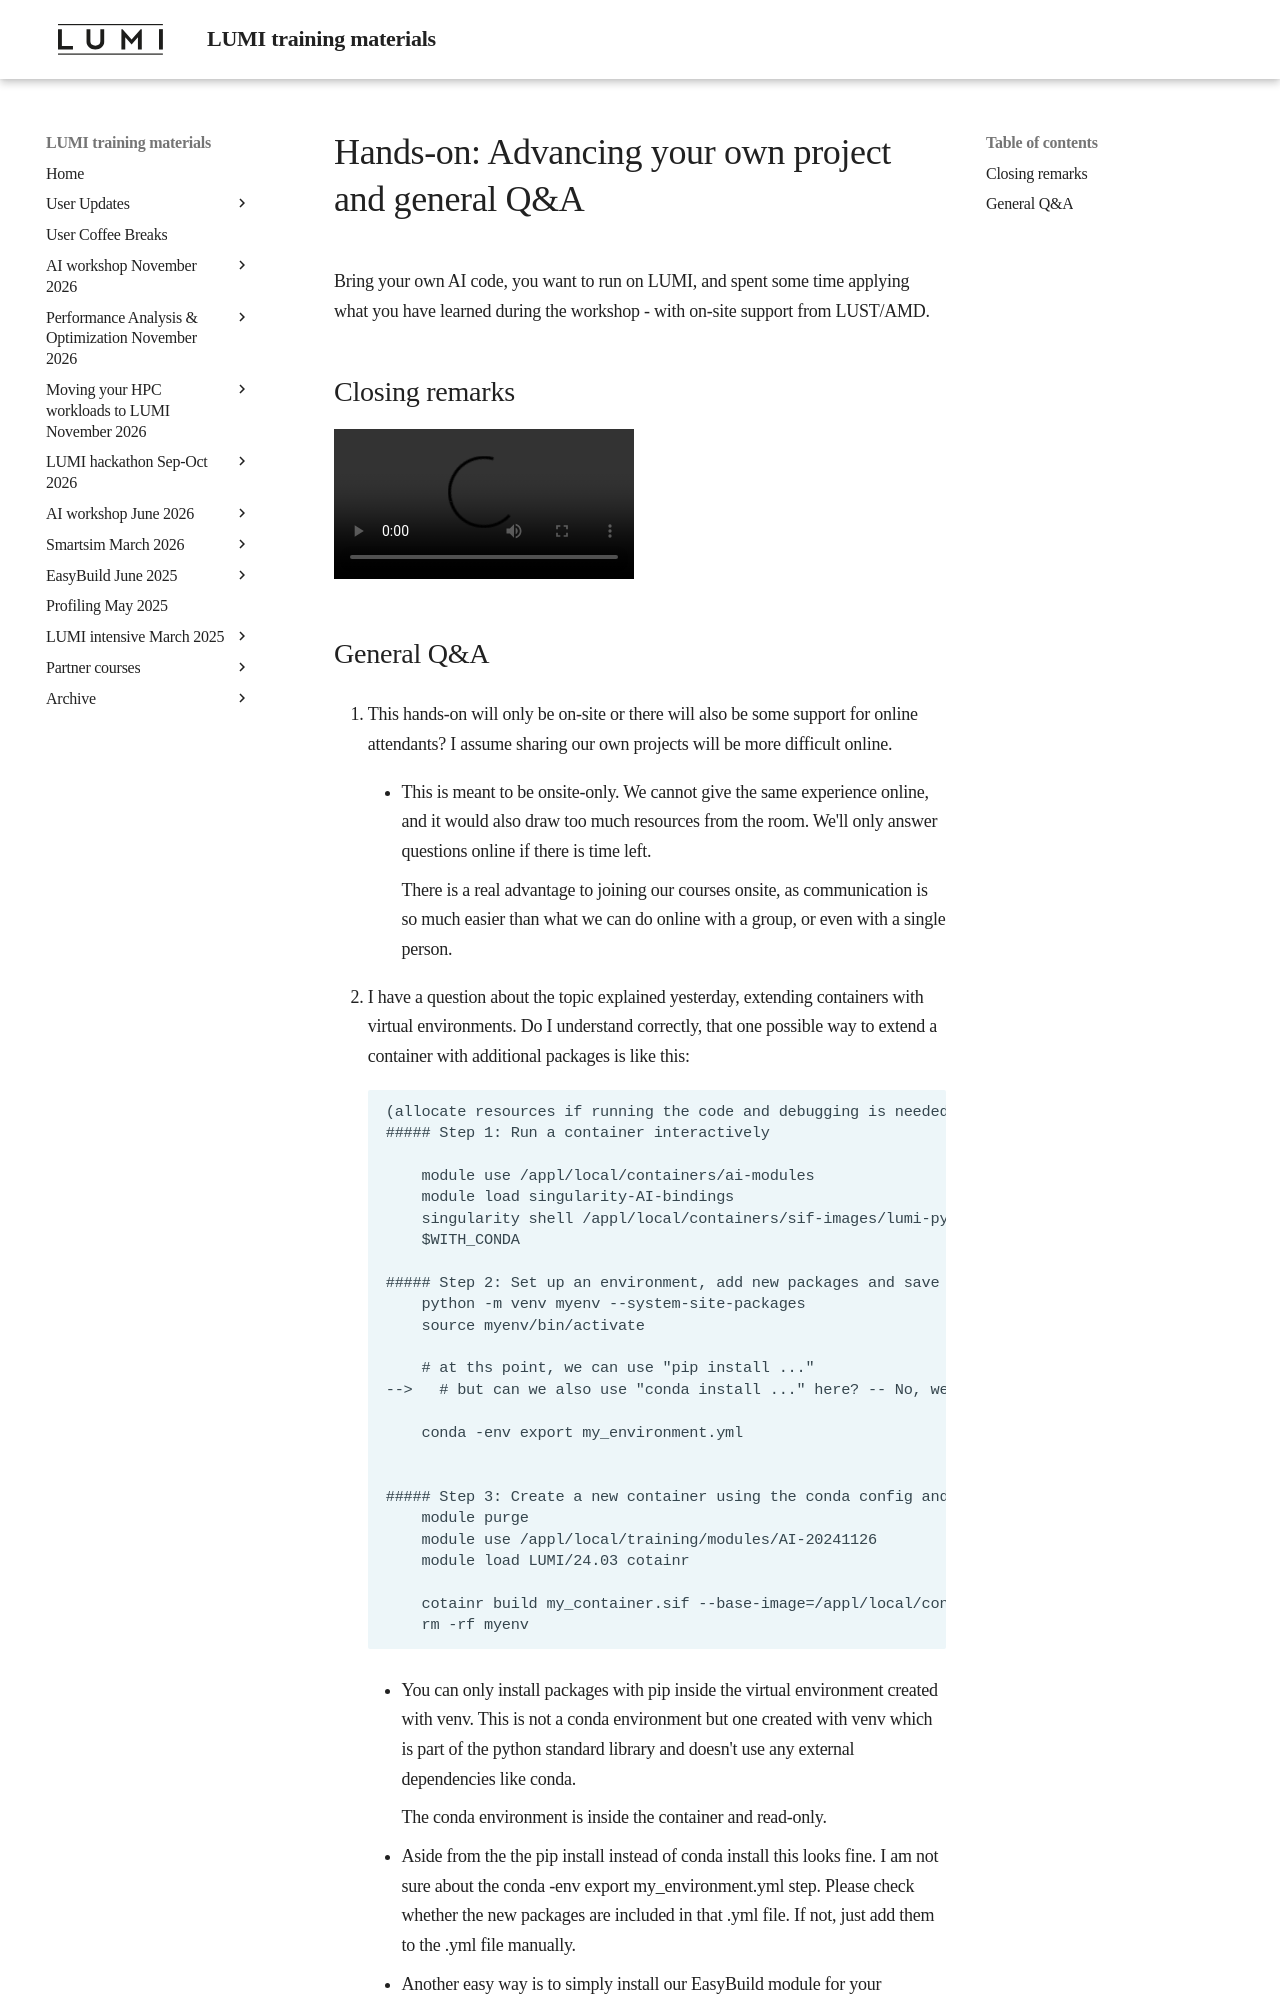

repository: Lumi-supercomputer/LUMI-training-materials · page: ai-20251008/E12_Project_and_QA/index.html · generator: mkdocs

# Hands-on: Advancing your own project and general Q&A

Bring your own AI code, you want to run on LUMI, and spent some time applying what 
you have learned during the workshop - with on-site support from LUST/AMD.

## Closing remarks

<video src="https://462000265.lumidata.eu/ai-20251008/recordings/E12_Conclusions.mp4" controls="controls"></video>


<!--
## Extra materials

-   [LUMI AI guide promoted in the closing words](https://github.com/Lumi-supercomputer/LUMI-AI-Guide)
-->
